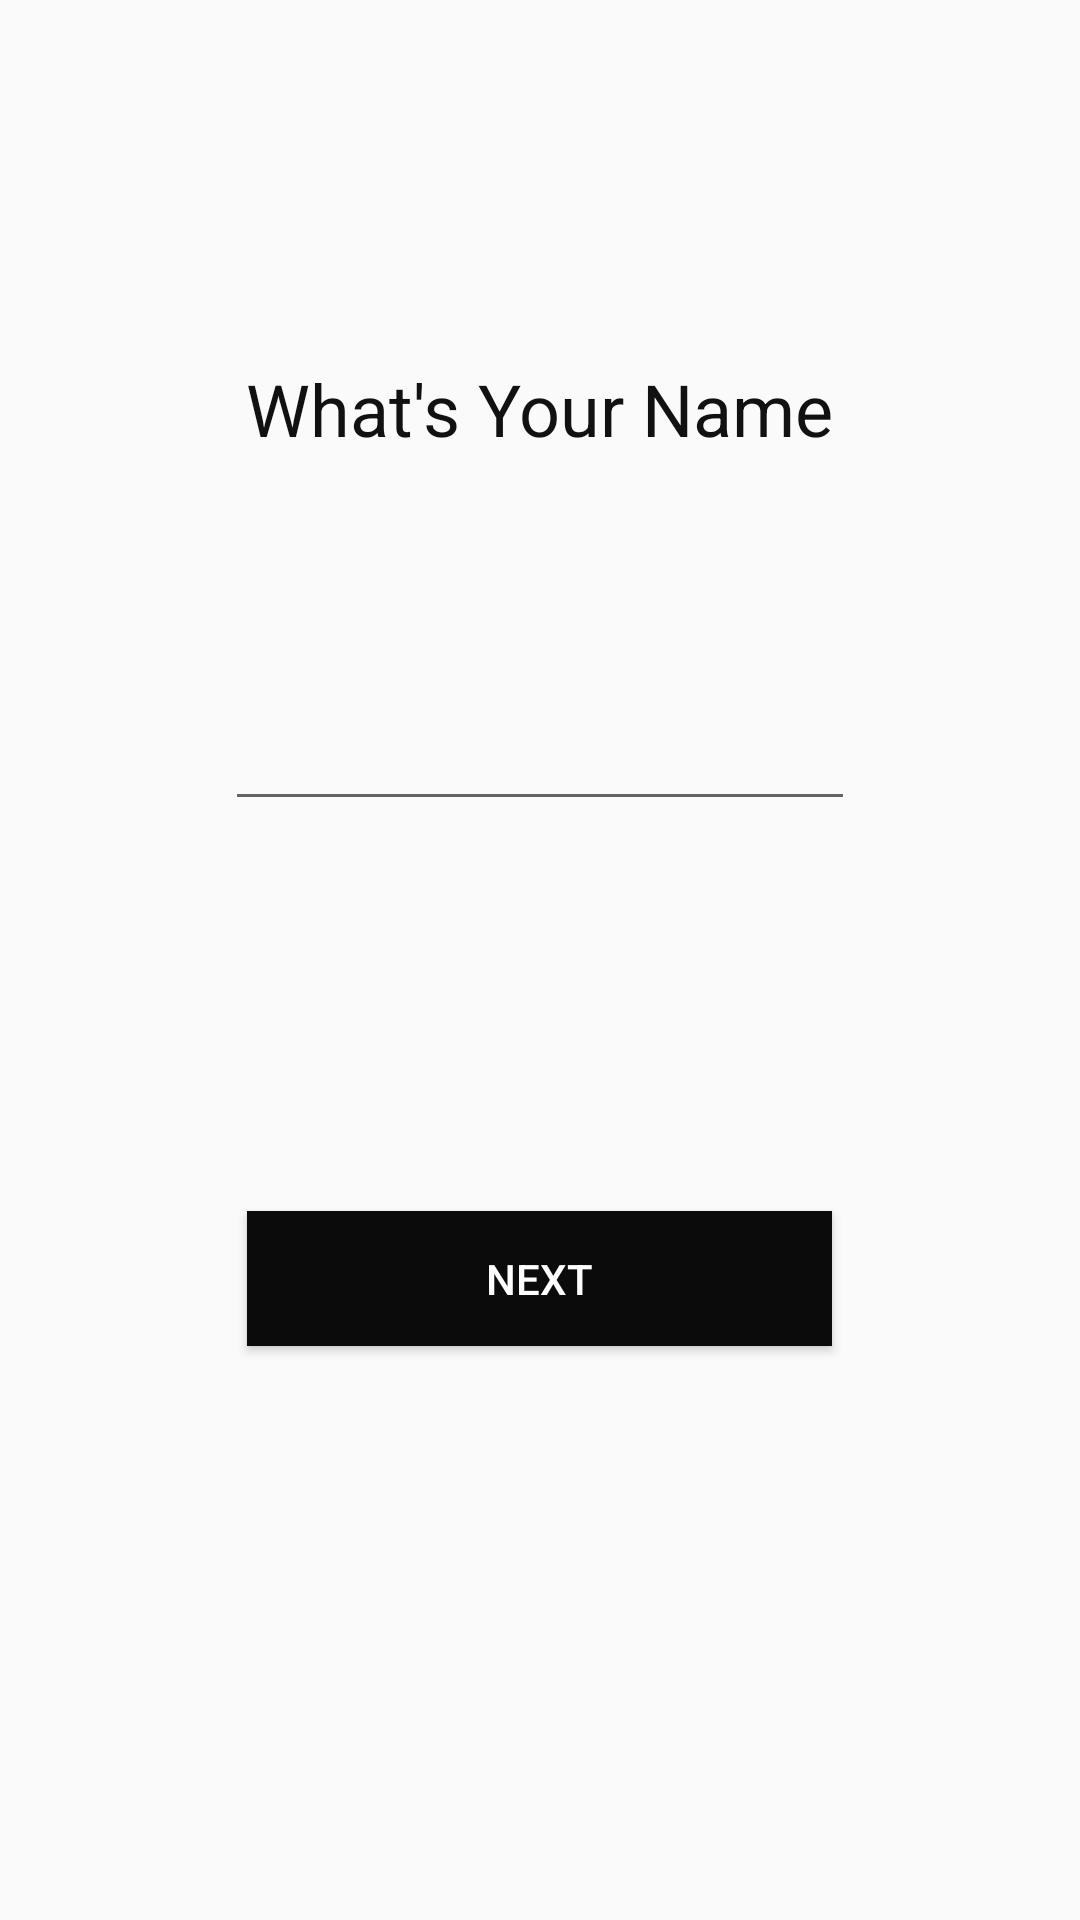

Here is an Android app screen rendered from its layout file. Give the layout XML and the strings, colors and styles it references.
<!-- AndroidManifest.xml: application theme AppTheme -->
<!-- res/layout/activity_details.xml -->
<?xml version="1.0" encoding="utf-8"?>
<androidx.appcompat.widget.LinearLayoutCompat xmlns:android="http://schemas.android.com/apk/res/android"
    xmlns:app="http://schemas.android.com/apk/res-auto"
    xmlns:tools="http://schemas.android.com/tools"
    android:layout_width="match_parent"
    android:layout_height="match_parent"
    android:orientation="vertical"
    tools:context=".DetailsActivity">


    <TextView
        android:id="@+id/textView5"
        android:layout_width="wrap_content"
        android:layout_height="wrap_content"
        android:layout_marginTop="120dp"
        android:text="What's Your Name"
        android:textColor="#121111"
        android:textSize="24sp"
        android:layout_gravity="center"
        />
    <EditText
        android:id="@+id/name"
        android:layout_width="wrap_content"
        android:layout_height="wrap_content"
        android:layout_marginTop="80dp"

        android:ems="10"
        android:layout_gravity="center"
        android:inputType="textPersonName"
        />

    <Button
        android:id="@+id/requestschoolcabid"
        android:layout_width="195dp"
        android:layout_height="45dp"
     android:layout_marginTop="130dp"
        android:background="#0B0B0B"
        android:text="Next"
        android:textColor="#FFFFFF"
        android:layout_gravity="center"
       />


</androidx.appcompat.widget.LinearLayoutCompat>
<!-- resources referenced by this layout -->
<resources>
  <style name="AppTheme" parent="Theme.AppCompat.Light.DarkActionBar">
          
          <item name="colorPrimary">@color/colorPrimary</item>
          <item name="colorPrimaryDark">@color/colorPrimaryDark</item>
          <item name="colorAccent">@color/colorAccent</item>
      </style>
  <color name="colorPrimary">#0d0d0d</color>
  <color name="colorPrimaryDark">#000000</color>
  <color name="colorAccent">#03DAC5</color>
</resources>
